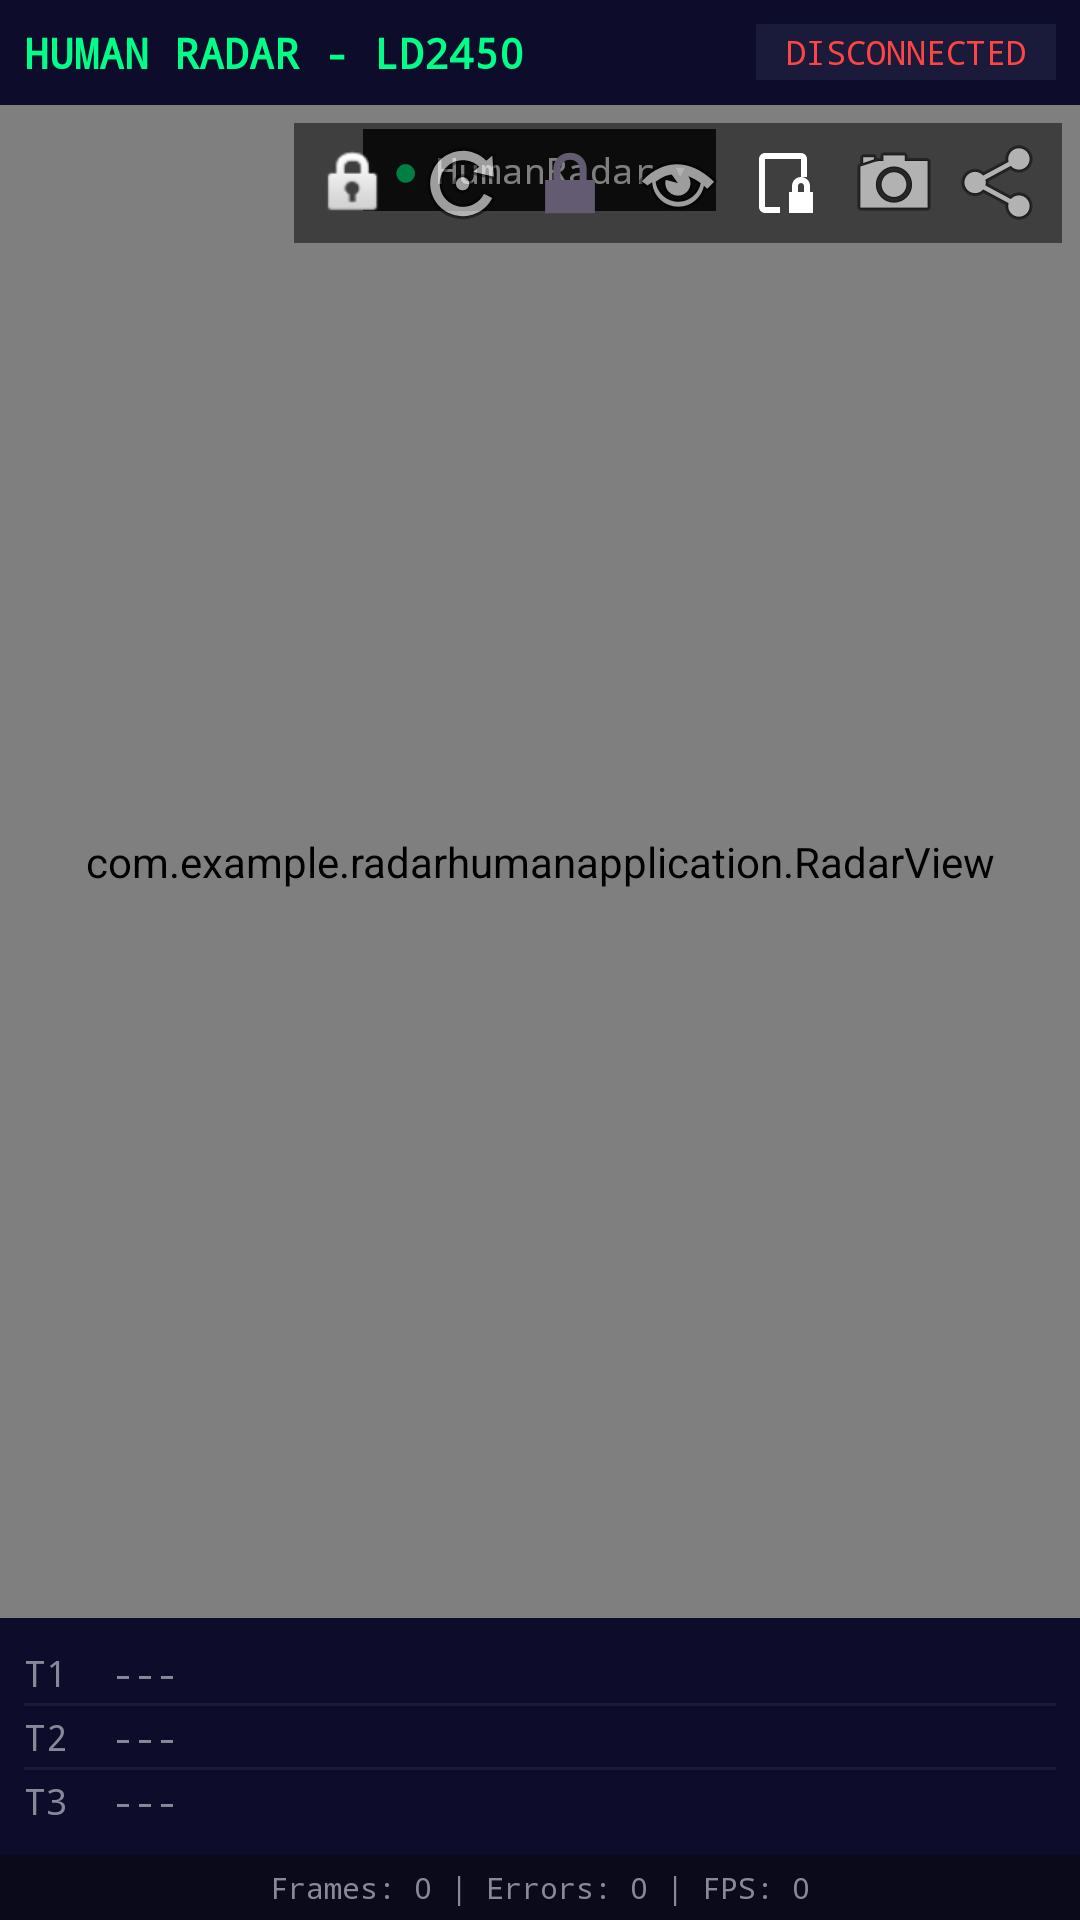

Write the Android layout XML for this screen, with the resource values it uses.
<!-- AndroidManifest.xml: application theme Theme.RadarHumanApplication -->
<!-- res/layout/fragment_radar.xml -->
<?xml version="1.0" encoding="utf-8"?>
<LinearLayout xmlns:android="http://schemas.android.com/apk/res/android"
    android:layout_width="match_parent"
    android:layout_height="match_parent"
    android:orientation="vertical"
    android:background="@color/radar_bg">

    
    <LinearLayout
        android:id="@+id/radar_status_bar"
        android:layout_width="match_parent"
        android:layout_height="wrap_content"
        android:orientation="horizontal"
        android:gravity="center_vertical"
        android:padding="8dp"
        android:background="@color/radar_card">

        <TextView
            android:layout_width="0dp"
            android:layout_height="wrap_content"
            android:layout_weight="1"
            android:text="HUMAN RADAR - LD2450"
            android:textColor="@color/radar_green"
            android:textSize="14sp"
            android:fontFamily="monospace"
            android:textStyle="bold" />

        <TextView
            android:id="@+id/tv_radar_status"
            android:layout_width="wrap_content"
            android:layout_height="wrap_content"
            android:text="DISCONNECTED"
            android:textColor="@color/radar_red"
            android:textSize="11sp"
            android:fontFamily="monospace"
            android:background="@color/radar_input_bg"
            android:paddingHorizontal="10dp"
            android:paddingVertical="2dp" />
    </LinearLayout>

    
    <FrameLayout
        android:layout_width="match_parent"
        android:layout_height="0dp"
        android:layout_weight="1">

        <com.example.radarhumanapplication.RadarView
            android:id="@+id/radar_view"
            android:layout_width="match_parent"
            android:layout_height="match_parent" />

        
        <LinearLayout
            android:id="@+id/active_device_chip"
            android:layout_width="wrap_content"
            android:layout_height="wrap_content"
            android:layout_gravity="top|center_horizontal"
            android:layout_marginTop="8dp"
            android:orientation="horizontal"
            android:gravity="center_vertical"
            android:background="#CC000000"
            android:paddingHorizontal="10dp"
            android:paddingVertical="4dp"
            android:focusable="true"
            android:clickable="true">

            <TextView
                android:id="@+id/active_device_dot"
                android:layout_width="wrap_content"
                android:layout_height="wrap_content"
                android:text="●"
                android:textColor="@color/radar_green"
                android:textSize="14sp"
                android:fontFamily="monospace"
                android:layout_marginEnd="6dp" />

            <TextView
                android:id="@+id/active_device_name"
                android:layout_width="wrap_content"
                android:layout_height="wrap_content"
                android:text="HumanRadar"
                android:textColor="@color/white"
                android:textSize="12sp"
                android:fontFamily="monospace"
                android:singleLine="true"
                android:ellipsize="middle"
                android:maxWidth="220dp" />

            
            <TextView
                android:id="@+id/active_device_fw"
                android:layout_width="wrap_content"
                android:layout_height="wrap_content"
                android:text=""
                android:textColor="@color/radar_blue"
                android:textSize="11sp"
                android:textStyle="bold"
                android:fontFamily="monospace"
                android:background="@color/radar_input_bg"
                android:paddingHorizontal="5dp"
                android:paddingVertical="1dp"
                android:layout_marginStart="6dp"
                android:visibility="gone" />

            <TextView
                android:layout_width="wrap_content"
                android:layout_height="wrap_content"
                android:text=" ▾"
                android:textColor="@color/radar_text_dim"
                android:textSize="10sp"
                android:layout_marginStart="4dp" />
        </LinearLayout>

        
        <LinearLayout
            android:id="@+id/replay_badge"
            android:layout_width="wrap_content"
            android:layout_height="wrap_content"
            android:layout_gravity="top|start"
            android:layout_margin="8dp"
            android:orientation="vertical"
            android:background="#CCFFB300"
            android:paddingHorizontal="10dp"
            android:paddingVertical="4dp"
            android:visibility="gone">

            <TextView
                android:id="@+id/replay_badge_title"
                android:layout_width="wrap_content"
                android:layout_height="wrap_content"
                android:text="▶ REPLAY"
                android:textColor="#000000"
                android:textSize="13sp"
                android:textStyle="bold"
                android:fontFamily="monospace" />

            <TextView
                android:id="@+id/replay_badge_detail"
                android:layout_width="wrap_content"
                android:layout_height="wrap_content"
                android:text=""
                android:textColor="#000000"
                android:textSize="11sp"
                android:fontFamily="monospace" />
        </LinearLayout>

        <LinearLayout
            android:id="@+id/radar_ux_overlay"
            android:layout_width="wrap_content"
            android:layout_height="wrap_content"
            android:layout_gravity="top|end"
            android:layout_margin="6dp"
            android:orientation="horizontal"
            android:background="#80000000"
            android:padding="2dp">

            <ImageButton
                android:id="@+id/btn_keep_screen_on"
                android:layout_width="36dp"
                android:layout_height="36dp"
                android:src="@android:drawable/ic_lock_idle_lock"
                android:background="?android:attr/selectableItemBackgroundBorderless"
                android:contentDescription="Keep screen on" />

            <ImageButton
                android:id="@+id/btn_manual_rotate"
                android:layout_width="36dp"
                android:layout_height="36dp"
                android:src="@android:drawable/ic_menu_rotate"
                android:background="?android:attr/selectableItemBackgroundBorderless"
                android:contentDescription="Manual rotate" />

            <ImageButton
                android:id="@+id/btn_lock_orientation"
                android:layout_width="36dp"
                android:layout_height="36dp"
                android:src="@android:drawable/ic_lock_lock"
                android:background="?android:attr/selectableItemBackgroundBorderless"
                android:contentDescription="Lock orientation" />

            <ImageButton
                android:id="@+id/btn_night_mode"
                android:layout_width="36dp"
                android:layout_height="36dp"
                android:src="@android:drawable/ic_menu_view"
                android:background="?android:attr/selectableItemBackgroundBorderless"
                android:contentDescription="Night mode" />

            <ImageButton
                android:id="@+id/btn_lock_touch"
                android:layout_width="36dp"
                android:layout_height="36dp"
                android:src="@drawable/ic_touch_lock"
                android:background="?android:attr/selectableItemBackgroundBorderless"
                android:contentDescription="@string/radar_touch_lock"
                android:tooltipText="@string/radar_touch_lock" />

            <ImageButton
                android:id="@+id/btn_exit_fullscreen"
                android:layout_width="36dp"
                android:layout_height="36dp"
                android:src="@android:drawable/ic_menu_close_clear_cancel"
                android:background="?android:attr/selectableItemBackgroundBorderless"
                android:contentDescription="@string/radar_exit_fullscreen"
                android:tooltipText="@string/radar_exit_fullscreen"
                android:visibility="gone" />

            <ImageButton
                android:id="@+id/btn_snapshot"
                android:layout_width="36dp"
                android:layout_height="36dp"
                android:src="@android:drawable/ic_menu_camera"
                android:background="?android:attr/selectableItemBackgroundBorderless"
                android:contentDescription="Snapshot" />

            <ImageButton
                android:id="@+id/btn_multi_device"
                android:layout_width="36dp"
                android:layout_height="36dp"
                android:src="@android:drawable/ic_menu_share"
                android:background="?android:attr/selectableItemBackgroundBorderless"
                android:contentDescription="Show multiple devices" />
        </LinearLayout>
    </FrameLayout>

    
    <LinearLayout
        android:id="@+id/radar_info_panel"
        android:layout_width="match_parent"
        android:layout_height="wrap_content"
        android:orientation="vertical"
        android:background="@color/radar_card"
        android:padding="8dp">

        <TextView
            android:id="@+id/tv_radar_t1"
            android:layout_width="match_parent"
            android:layout_height="wrap_content"
            android:text="T1  ---"
            android:textColor="@color/radar_text_dim"
            android:textSize="12sp"
            android:fontFamily="monospace"
            android:paddingVertical="2dp" />

        <View
            android:layout_width="match_parent"
            android:layout_height="1dp"
            android:background="@color/radar_input_bg" />

        <TextView
            android:id="@+id/tv_radar_t2"
            android:layout_width="match_parent"
            android:layout_height="wrap_content"
            android:text="T2  ---"
            android:textColor="@color/radar_text_dim"
            android:textSize="12sp"
            android:fontFamily="monospace"
            android:paddingVertical="2dp" />

        <View
            android:layout_width="match_parent"
            android:layout_height="1dp"
            android:background="@color/radar_input_bg" />

        <TextView
            android:id="@+id/tv_radar_t3"
            android:layout_width="match_parent"
            android:layout_height="wrap_content"
            android:text="T3  ---"
            android:textColor="@color/radar_text_dim"
            android:textSize="12sp"
            android:fontFamily="monospace"
            android:paddingVertical="2dp" />
    </LinearLayout>

    
    <TextView
        android:id="@+id/tv_radar_stats"
        android:layout_width="match_parent"
        android:layout_height="wrap_content"
        android:text="Frames: 0 | Errors: 0 | FPS: 0"
        android:textColor="@color/radar_text_dim"
        android:textSize="10sp"
        android:fontFamily="monospace"
        android:gravity="center"
        android:padding="4dp"
        android:background="@color/radar_bg" />

</LinearLayout>
<!-- resources referenced by this layout -->
<resources>
  <color name="radar_bg">#FF0A0A1A</color>
  <color name="radar_blue">#FF88CCFF</color>
  <color name="radar_card">#FF0D0D2B</color>
  <color name="radar_green">#FF00FF88</color>
  <color name="radar_input_bg">#FF1A1A3A</color>
  <color name="radar_red">#FFFF4444</color>
  <color name="radar_text_dim">#FF888899</color>
  <color name="white">#FFFFFFFF</color>
  <!-- drawable ic_touch_lock (drawable) -->
  <vector xmlns:android="http://schemas.android.com/apk/res/android"
      android:width="24dp" android:height="24dp"
      android:viewportWidth="24" android:viewportHeight="24">
      <path android:fillColor="#FFFFFFFF"
          android:pathData="M5,2H17C18.1,2 19,2.9 19,4V10H17V4H5V20H10V22H5C3.9,22 3,21.1 3,20V4C3,2.9 3.9,2 5,2Z" />
      <path android:fillColor="#FFFFFFFF"
          android:pathData="M14,15V13C14,11.34 15.34,10 17,10C18.66,10 20,11.34 20,13V15H21V22H13V15ZM16,15H18V13C18,12.45 17.55,12 17,12C16.45,12 16,12.45 16,13Z" />
  </vector>
  <string name="radar_exit_fullscreen">Exit full screen</string>
  <string name="radar_touch_lock">Lock touch controls</string>
  <style name="Theme.RadarHumanApplication" parent="Base.Theme.RadarHumanApplication" />
  <style name="Base.Theme.RadarHumanApplication" parent="Theme.Material3.DayNight.NoActionBar">
          <item name="colorPrimary">@color/radar_green</item>
          <item name="colorOnPrimary">@color/black</item>
          <item name="colorSurface">@color/radar_bg</item>
          <item name="colorOnSurface">@color/radar_text</item>
          <item name="android:statusBarColor">@color/radar_bg</item>
          <item name="android:navigationBarColor">@color/radar_card</item>
      </style>
  <color name="black">#FF000000</color>
  <color name="radar_text">#FFCCCCCC</color>
</resources>
